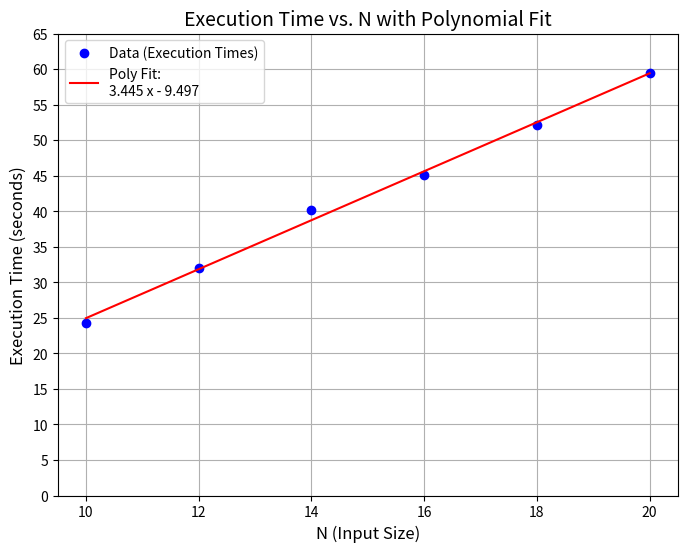

The matplotlib source for this figure:
import numpy as np
import matplotlib.pyplot as plt

N_values = [10, 12, 14, 16, 18, 20]
execution_times = [24.276, 32.022, 40.107, 45.096, 52.084, 59.469]

coefficients = np.polyfit(N_values, execution_times, 1)  

polynomial = np.poly1d(coefficients)

fitted_times = polynomial(N_values)

plt.figure(figsize=(8, 6))

plt.plot(N_values, execution_times, 'bo', label='Data (Execution Times)')

plt.plot(N_values, fitted_times, 'r-', label=f'Poly Fit: {polynomial}')

plt.xlabel('N (Input Size)', fontsize=12)
plt.ylabel('Execution Time (seconds)', fontsize=12)
plt.title('Execution Time vs. N with Polynomial Fit', fontsize=14)
plt.grid(True)
plt.xticks(N_values)  
plt.yticks(range(0, int(max(execution_times)) + 10, 5)) 

plt.legend()
plt.show()

print("Polynomial Coefficients: ", coefficients)
